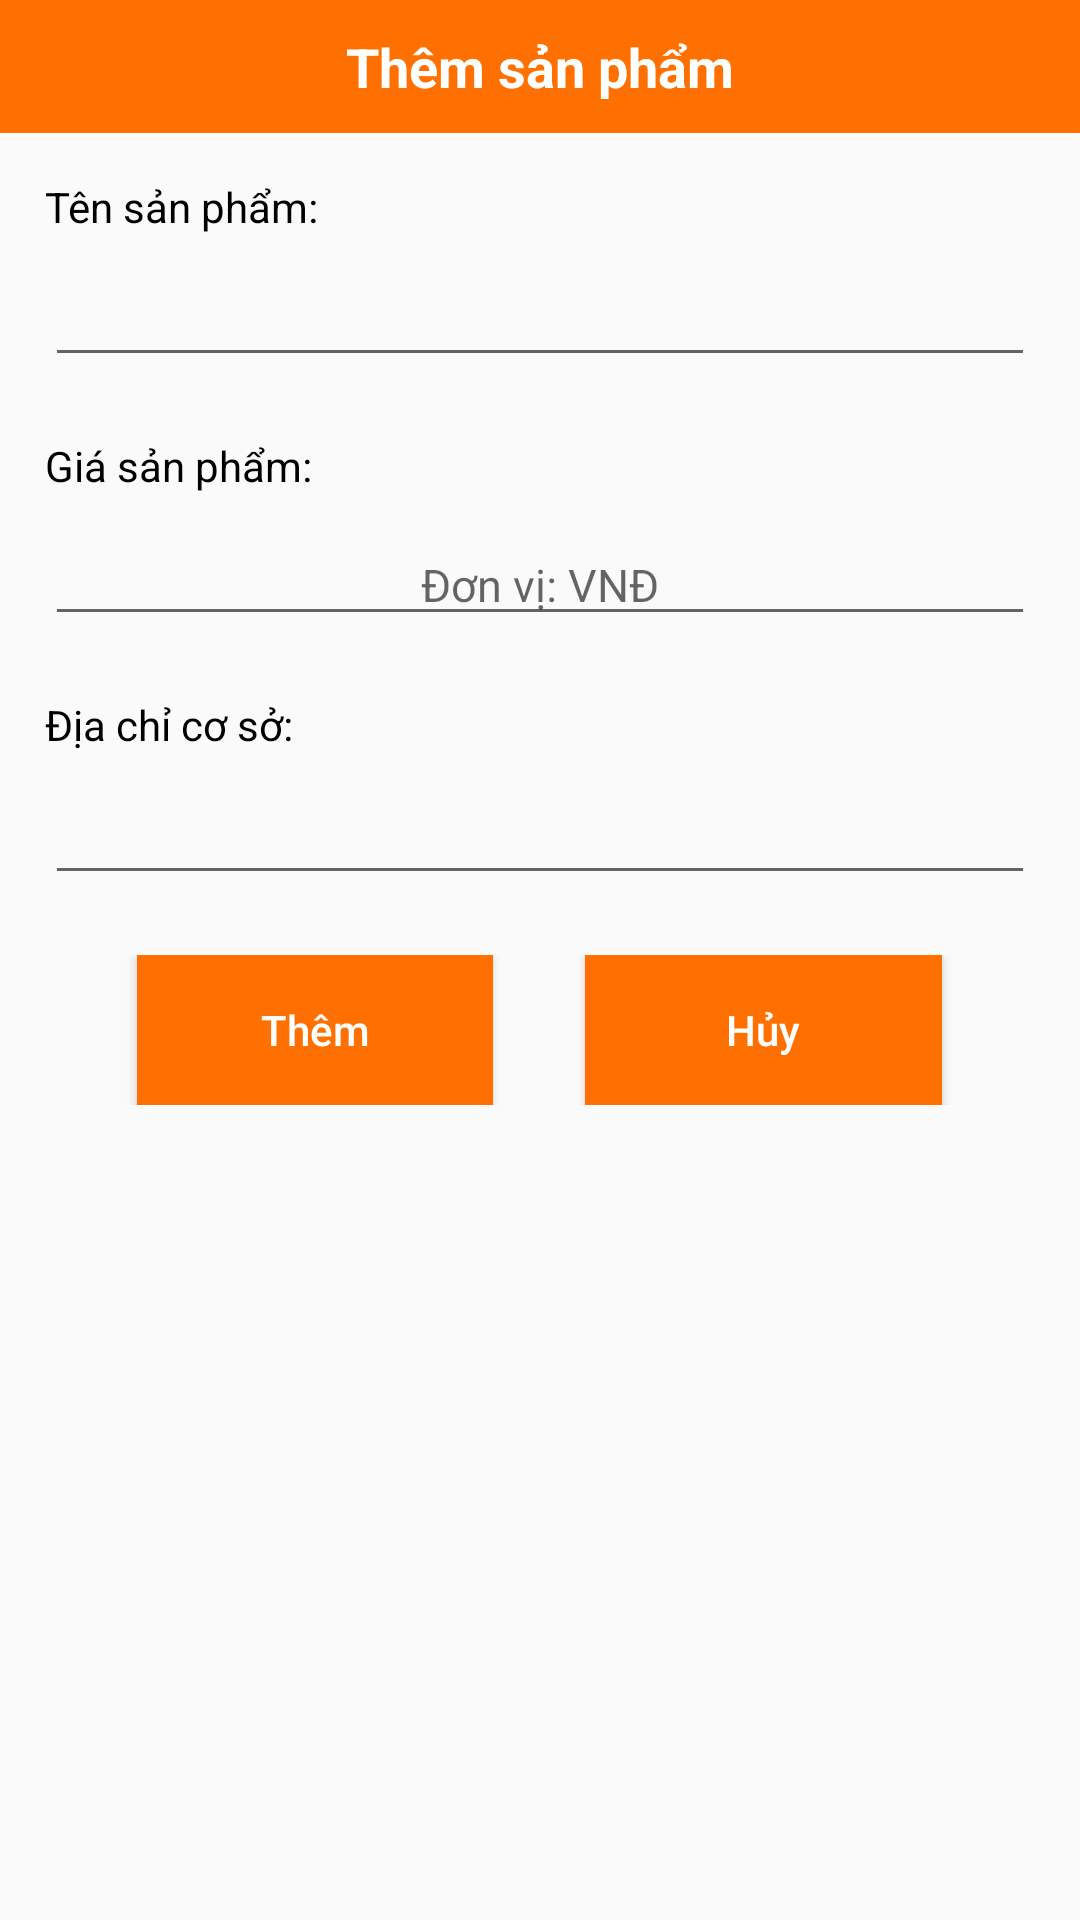

Write the Android layout XML for this screen, with the resource values it uses.
<!-- AndroidManifest.xml: application theme Theme.FoodyApp -->
<!-- res/layout/dialog_add_product.xml -->
<?xml version="1.0" encoding="utf-8"?>
<RelativeLayout xmlns:android="http://schemas.android.com/apk/res/android"
    android:layout_width="match_parent"
    android:layout_height="match_parent">
    
    <TextView
        android:id="@+id/title"
        android:layout_width="match_parent"
        android:layout_height="wrap_content"

        android:padding="10dp"

        android:background="@color/mainColor"

        android:text="Thêm sản phẩm"
        android:textAlignment="center"
        android:textColor="@color/white"
        android:textStyle="bold"
        android:textSize="18sp"/>

    <LinearLayout
        android:id="@+id/content"
        android:layout_width="match_parent"
        android:layout_height="wrap_content"
        android:layout_below="@id/title"
        android:orientation="vertical"

        android:layout_margin="15dp">


        <TextView
            android:id="@+id/title_name"
            android:layout_width="wrap_content"
            android:layout_height="wrap_content"

            android:layout_marginBottom="10dp"

            android:text="Tên sản phẩm: "
            android:textColor="@color/black" />

        <EditText
            android:id="@+id/etname"
            android:layout_width="match_parent"
            android:layout_height="wrap_content"

            android:layout_marginBottom="20dp"

            android:layout_toRightOf="@id/title_name"
            android:textSize="15sp"
            android:textAlignment="center"/>

        <TextView
            android:id="@+id/title_price"
            android:layout_width="wrap_content"
            android:layout_height="wrap_content"

            android:layout_marginBottom="10dp"

            android:text="Giá sản phẩm: "
            android:textColor="@color/black" />

        <EditText
            android:id="@+id/etprice"
            android:layout_width="match_parent"
            android:layout_height="wrap_content"

            android:layout_marginBottom="20dp"

            android:hint="Đơn vị: VNĐ"
            android:textAlignment="center"
            android:textSize="15sp"
            android:inputType="number"/>

        <TextView
            android:id="@+id/title_location"
            android:layout_width="wrap_content"
            android:layout_height="wrap_content"

            android:layout_marginBottom="10dp"

            android:text="Địa chỉ cơ sở: "
            android:textColor="@color/black" />

        <EditText
            android:id="@+id/etlocation"
            android:layout_width="match_parent"
            android:layout_height="wrap_content"

            android:layout_marginBottom="20dp"

            android:textSize="15sp"
            android:textAlignment="center"/>

        <LinearLayout
            android:id="@+id/btn"
            android:layout_width="match_parent"
            android:layout_height="wrap_content"
            android:orientation="horizontal"
            android:weightSum="5">

            <TextView
                android:layout_width="wrap_content"
                android:layout_height="match_parent"
                android:layout_weight="1"/>

            <Button
                android:id="@+id/btnAdd"
                android:layout_width="wrap_content"
                android:layout_height="50dp"
                android:layout_weight="1"

                android:background="@color/mainColor"

                android:text="Thêm"
                android:textColor="@color/white"
                android:textAllCaps="false"/>

            <TextView
                android:layout_width="wrap_content"
                android:layout_height="match_parent"
                android:layout_weight="1"/>

            <Button
                android:id="@+id/btnCancel"
                android:layout_width="wrap_content"
                android:layout_height="50dp"
                android:layout_weight="1"

                android:background="@color/mainColor"

                android:text="Hủy"
                android:textColor="@color/white"
                android:textAllCaps="false"/>

            <TextView
                android:layout_width="wrap_content"
                android:layout_height="match_parent"
                android:layout_weight="1"/>

        </LinearLayout>


    </LinearLayout>

</RelativeLayout>
<!-- resources referenced by this layout -->
<resources>
  <color name="black">#FF000000</color>
  <color name="mainColor">#FF7000</color>
  <color name="white">#FFFFFFFF</color>
  <style name="Theme.FoodyApp" parent="Theme.AppCompat.DayNight.NoActionBar">
          
          <item name="colorPrimary">@color/mainColor</item>
          <item name="colorPrimaryVariant">@color/mainColor</item>
          <item name="colorOnPrimary">@color/mainColor</item>
          
          <item name="colorSecondary">@color/teal_200</item>
          <item name="colorSecondaryVariant">@color/teal_700</item>
          <item name="colorOnSecondary">@color/white</item>
          
          <item name="android:statusBarColor" tools:targetApi="l">?attr/colorPrimaryVariant</item>
          
      </style>
  <color name="teal_200">#FF03DAC5</color>
  <color name="teal_700">#FF018786</color>
</resources>
